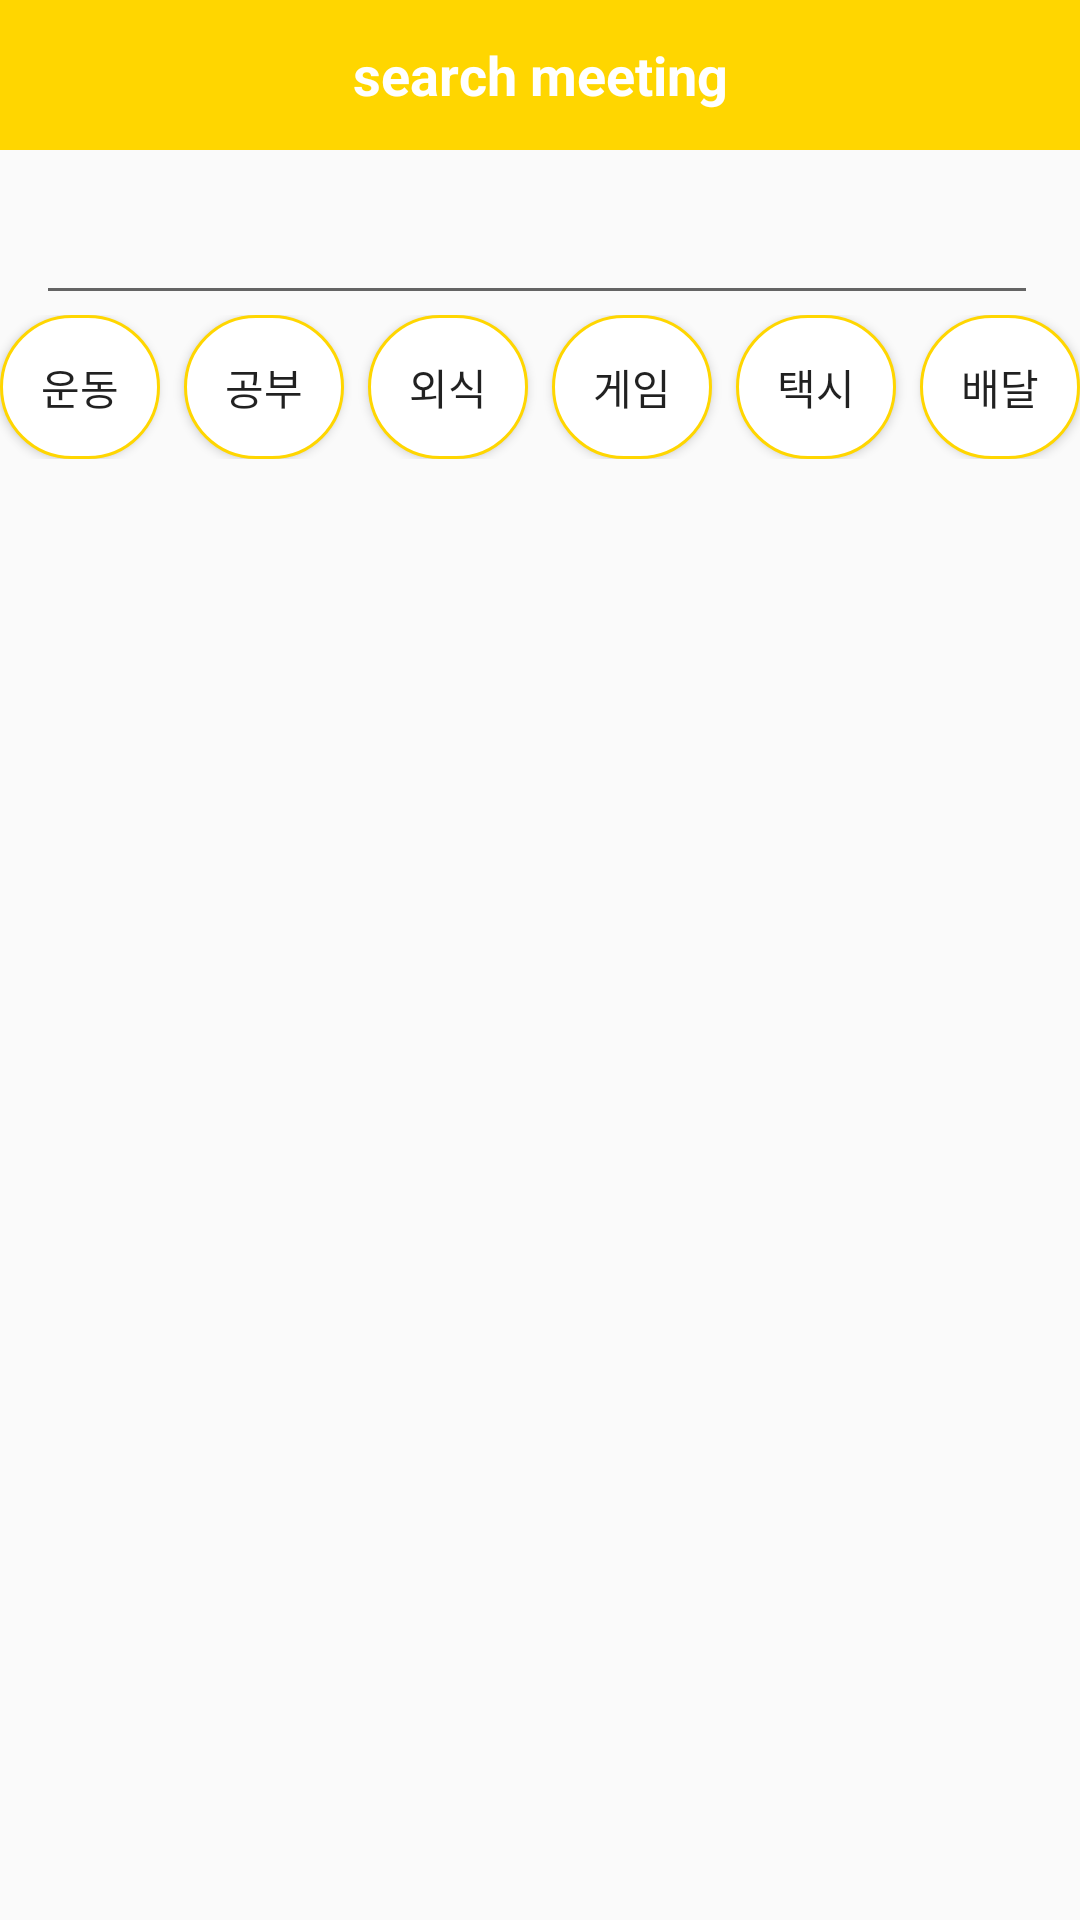

Here is an Android app screen rendered from its layout file. Give the layout XML and the strings, colors and styles it references.
<!-- AndroidManifest.xml: application theme Theme.LightningGathering -->
<!-- res/layout/fragment_search.xml -->
<?xml version="1.0" encoding="utf-8"?>
<androidx.constraintlayout.widget.ConstraintLayout xmlns:android="http://schemas.android.com/apk/res/android"
    xmlns:app="http://schemas.android.com/apk/res-auto"
    xmlns:tools="http://schemas.android.com/tools"
    android:layout_width="match_parent"
    android:layout_height="match_parent">

    <LinearLayout
        android:layout_width="match_parent"
        android:layout_height="match_parent"
        android:orientation="vertical"
        tools:layout_editor_absoluteX="0dp"
        tools:layout_editor_absoluteY="0dp">

        <androidx.appcompat.widget.Toolbar
            android:id="@+id/toolbar"
            android:layout_width="match_parent"
            android:layout_height="50dp"
            android:background="#ffd600">

            <TextView
                android:layout_width="wrap_content"
                android:layout_height="wrap_content"
                android:layout_gravity="center"
                android:text="search meeting"
                android:textColor="#FFFFFF"
                android:textSize="18sp"
                android:textStyle="bold" />
        </androidx.appcompat.widget.Toolbar>

        <RelativeLayout
            android:layout_width="match_parent"
            android:layout_height="55dp">

            <EditText
                android:id="@+id/editTextTextPersonName"
                android:layout_width="334dp"
                android:layout_height="48dp"
                android:layout_alignParentTop="true"
                android:layout_marginLeft="12dp"
                android:layout_marginTop="12dp"
                android:ems="10"
                android:inputType="textPersonName"
                android:minHeight="48dp" />

            <ImageView
                android:id="@+id/imageView"
                android:layout_width="68dp"
                android:layout_height="44dp"
                android:layout_alignParentEnd="true"
                android:layout_alignParentBottom="true"
                android:layout_marginEnd="0dp"
                android:layout_marginBottom="2dp"
                android:contentDescription="@string/searchimage"
                app:srcCompat="@drawable/icon_search" />

        </RelativeLayout>

        <TableRow
            android:layout_width="match_parent"
            android:layout_height="wrap_content"
            android:gravity="center">

            <Button
                android:id="@+id/categoryBtn1"
                android:layout_width="0dp"
                android:layout_height="wrap_content"
                android:layout_marginEnd="8dp"
                android:layout_weight="1"
                android:background="@drawable/btn_corner"
                android:onClick="onClick"
                android:text="운동" />

            <Button
                android:id="@+id/categoryBtn2"
                android:layout_width="0dp"
                android:layout_height="wrap_content"
                android:layout_marginEnd="8dp"
                android:layout_weight="1"
                android:background="@drawable/btn_corner"
                android:onClick="onClick"
                android:text="공부" />

            <Button
                android:id="@+id/categoryBtn3"
                android:layout_width="0dp"
                android:layout_height="wrap_content"
                android:layout_marginEnd="8dp"
                android:layout_weight="1"
                android:background="@drawable/btn_corner"
                android:onClick="onClick"
                android:text="외식" />

            <Button
                android:id="@+id/categoryBtn4"
                android:layout_width="0dp"
                android:layout_height="wrap_content"
                android:layout_marginEnd="8dp"
                android:layout_weight="1"
                android:background="@drawable/btn_corner"
                android:onClick="onClick"
                android:text="게임" />

            <Button
                android:id="@+id/categoryBtn5"
                android:layout_width="0dp"
                android:layout_height="wrap_content"
                android:layout_marginEnd="8dp"
                android:layout_weight="1"
                android:background="@drawable/btn_corner"
                android:onClick="onClick"
                android:text="택시" />

            <Button
                android:id="@+id/categoryBtn6"
                android:layout_width="0dp"
                android:layout_height="wrap_content"
                android:layout_weight="1"
                android:background="@drawable/btn_corner"
                android:onClick="onClick"
                android:text="배달" />

        </TableRow>

        <LinearLayout
            android:layout_width="match_parent"
            android:layout_height="wrap_content"
            android:orientation="vertical">

            <androidx.recyclerview.widget.RecyclerView
                android:id="@+id/searchRecyclerView"
                android:layout_width="match_parent"
                android:layout_height="wrap_content"
                android:clipToPadding="false"
                android:paddingTop="10dp"
                android:paddingBottom="10dp" />

        </LinearLayout>

    </LinearLayout>

</androidx.constraintlayout.widget.ConstraintLayout>
<!-- resources referenced by this layout -->
<resources>
  <!-- drawable btn_corner (drawable) -->
  <?xml version="1.0" encoding="utf-8"?>
  <shape xmlns:android="http://schemas.android.com/apk/res/android">
      <solid android:color="#ffffff"/>
      <stroke
          android:width="1dp"
          android:color="#ffd600"/>
  
      <corners android:radius="100dip"/>
      <padding
          android:left="0dp"
          android:top="0dp"
          android:right="0dp"
          android:bottom="0dp"/>
  </shape>
  <string name="searchimage">searchBar</string>
  <style name="Theme.LightningGathering" parent="Theme.AppCompat.DayNight">
          
          <item name="windowNoTitle">true</item>
          <item name="colorPrimary">@color/purple_500</item>
          <item name="colorPrimaryVariant">@color/purple_700</item>
          <item name="colorOnPrimary">@color/white</item>
          
          <item name="colorSecondary">@color/teal_200</item>
          <item name="colorSecondaryVariant">@color/teal_700</item>
          <item name="colorOnSecondary">@color/black</item>
          
          <item name="android:statusBarColor">?attr/colorPrimaryVariant</item>
          
      </style>
  <color name="purple_500">#FF6200EE</color>
  <color name="purple_700">#FF3700B3</color>
  <color name="white">#FFFFFFFF</color>
  <color name="teal_200">#FF03DAC5</color>
  <color name="teal_700">#FF018786</color>
  <color name="black">#FF000000</color>
</resources>
